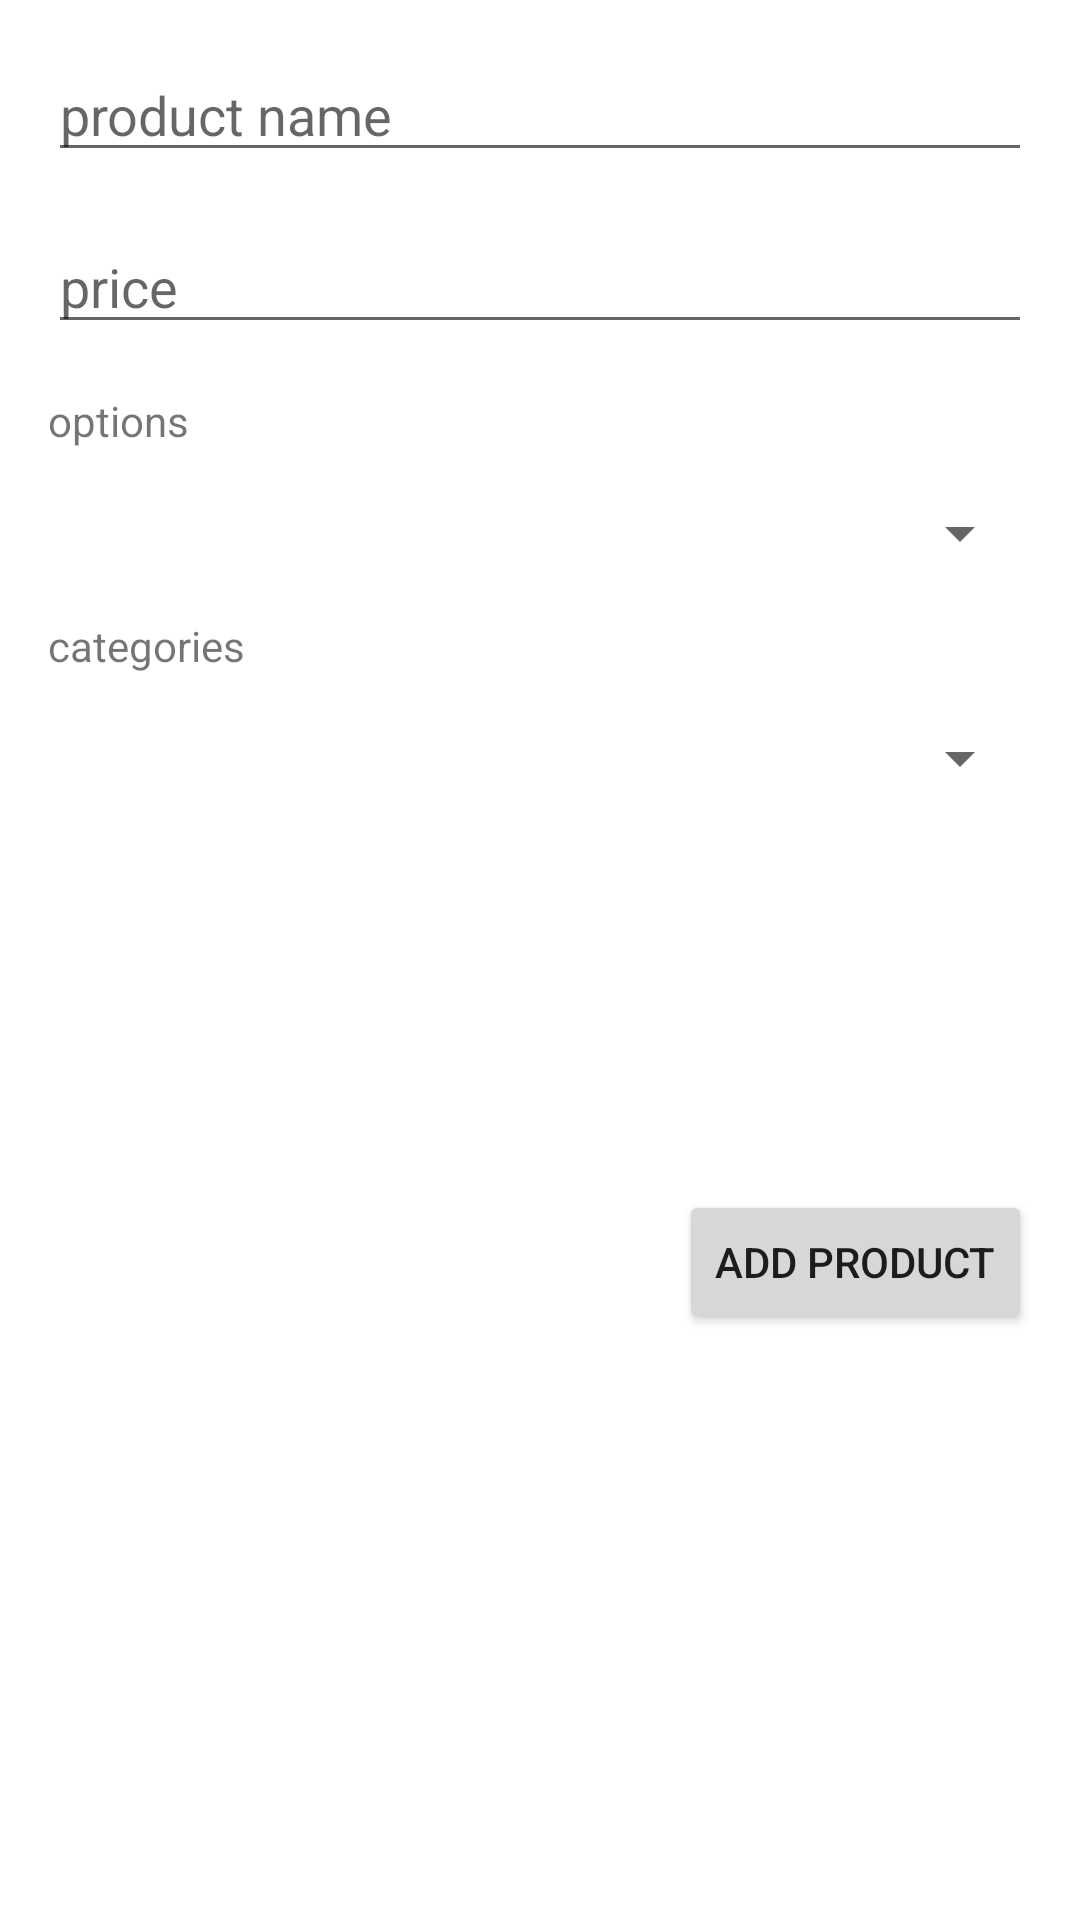

This screen was rendered from an Android layout file. Write that file and the resources it references.
<!-- AndroidManifest.xml: application theme Theme.CatalogoApp -->
<!-- res/layout/fragment_add_product.xml -->
<?xml version="1.0" encoding="utf-8"?>
<ScrollView xmlns:android="http://schemas.android.com/apk/res/android"
    xmlns:app="http://schemas.android.com/apk/res-auto"
    xmlns:tools="http://schemas.android.com/tools"
    android:layout_width="match_parent"
    android:layout_height="match_parent">

    <androidx.constraintlayout.widget.ConstraintLayout
        android:layout_width="match_parent"
        android:layout_height="match_parent">

        <EditText
            android:id="@+id/product_name_input"
            android:layout_width="match_parent"
            android:layout_height="wrap_content"
            android:layout_margin="16dp"
            android:hint="@string/product_name_hint"
            android:inputType="textPersonName"
            app:layout_constraintEnd_toEndOf="parent"
            app:layout_constraintStart_toStartOf="parent"
            app:layout_constraintTop_toTopOf="parent" />

        <EditText
            android:id="@+id/product_price_input"
            android:layout_width="match_parent"
            android:layout_height="wrap_content"
            android:layout_margin="16dp"
            android:hint="@string/product_price_hint"
            android:inputType="numberDecimal"
            app:layout_constraintTop_toBottomOf="@+id/product_name_input"
            tools:layout_editor_absoluteX="0dp" />

        <TextView
            android:id="@+id/text_options"
            android:layout_width="wrap_content"
            android:layout_height="wrap_content"
            android:layout_margin="16dp"
            android:text="@string/options_text"
            app:layout_constraintStart_toStartOf="parent"
            app:layout_constraintTop_toBottomOf="@+id/product_price_input" />

        <TextView
            android:id="@+id/text_categories"
            android:layout_width="wrap_content"
            android:layout_height="wrap_content"
            android:layout_margin="16dp"
            android:text="@string/categories_text"
            app:layout_constraintStart_toStartOf="parent"
            app:layout_constraintTop_toBottomOf="@+id/group_options_spinner" />

        <Spinner
            android:id="@+id/group_options_spinner"
            android:layout_width="match_parent"
            android:layout_height="wrap_content"
            android:layout_margin="16dp"
            app:layout_constraintTop_toBottomOf="@+id/text_options"
            tools:layout_editor_absoluteX="2dp" />


        <Spinner
            android:id="@+id/group_categories_spinner"
            android:layout_width="match_parent"
            android:layout_height="wrap_content"
            android:layout_margin="16dp"
            app:layout_constraintTop_toBottomOf="@+id/text_categories"
            tools:layout_editor_absoluteX="0dp" />

        <ImageView
            android:id="@+id/image_preview"
            android:layout_width="wrap_content"
            android:layout_height="wrap_content"
            android:layout_margin="16dp"
            android:minWidth="100dp"
            android:minHeight="100dp"
            android:src="@drawable/take_photo"
            app:layout_constraintEnd_toEndOf="parent"
            app:layout_constraintStart_toStartOf="parent"
            app:layout_constraintTop_toBottomOf="@+id/group_categories_spinner" />

        <Button
            android:id="@+id/add_product_button"
            android:layout_width="wrap_content"
            android:layout_height="wrap_content"
            android:layout_margin="16dp"
            android:text="@string/add_product_button"
            app:layout_constraintEnd_toEndOf="parent"
            app:layout_constraintTop_toBottomOf="@+id/image_preview" />
    </androidx.constraintlayout.widget.ConstraintLayout>

</ScrollView>
<!-- resources referenced by this layout -->
<resources>
  <string name="add_product_button">Add product</string>
  <string name="categories_text">categories</string>
  <string name="options_text">options</string>
  <string name="product_name_hint">product name</string>
  <string name="product_price_hint">price</string>
  <style name="Theme.CatalogoApp" parent="Theme.MaterialComponents.DayNight.DarkActionBar">
          
          <item name="colorPrimary">@color/purple_500</item>
          <item name="colorPrimaryVariant">@color/purple_700</item>
          <item name="colorOnPrimary">@color/white</item>
          
          <item name="colorSecondary">@color/teal_200</item>
          <item name="colorSecondaryVariant">@color/teal_700</item>
          <item name="colorOnSecondary">@color/black</item>
          
          <item name="android:statusBarColor" tools:targetApi="l">?attr/colorPrimaryVariant</item>
          
      </style>
  <color name="purple_500">#FF6200EE</color>
  <color name="purple_700">#FF3700B3</color>
  <color name="white">#FFFFFFFF</color>
  <color name="teal_200">#FF03DAC5</color>
  <color name="teal_700">#FF018786</color>
  <color name="black">#FF000000</color>
</resources>
